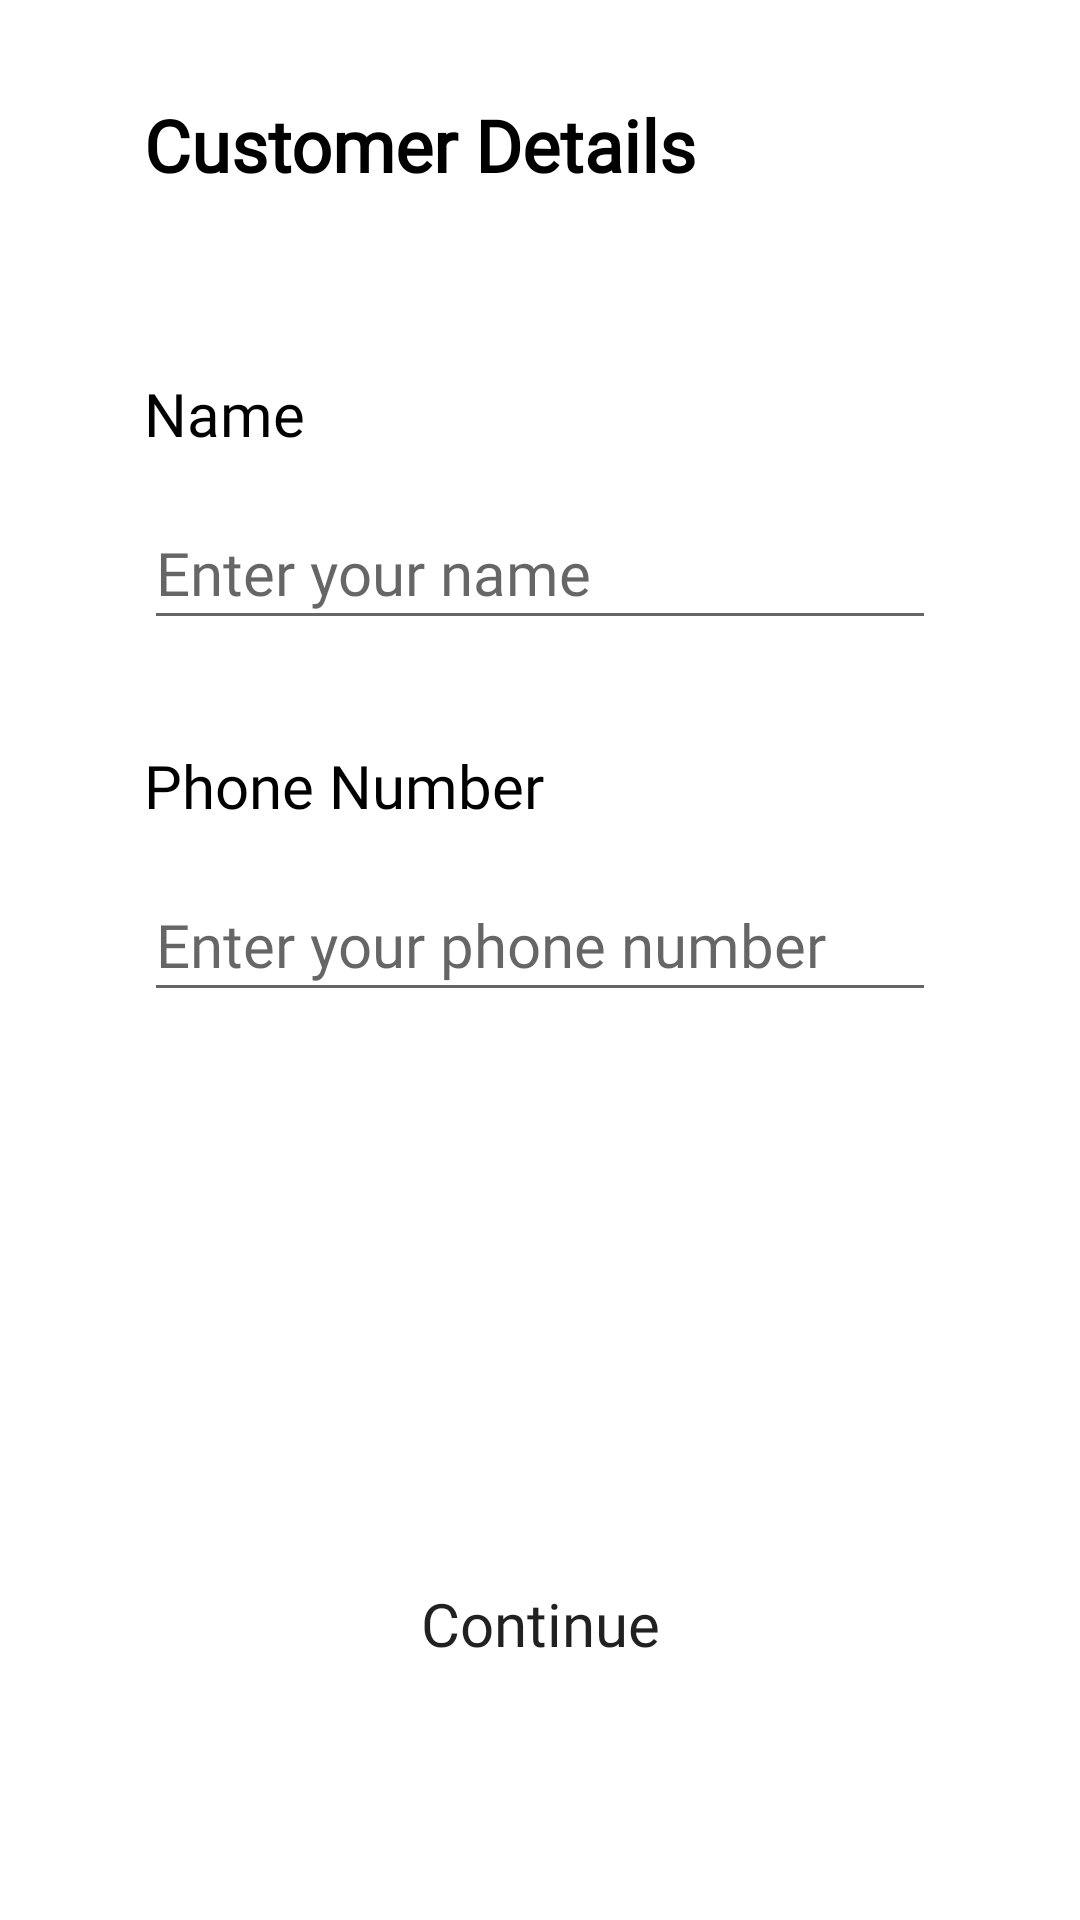

Layout XML and referenced resources for this Android screen:
<!-- AndroidManifest.xml: application theme Theme.BohaneeParts -->
<!-- res/layout/activity_customer_details.xml -->
<?xml version="1.0" encoding="utf-8"?>
<androidx.constraintlayout.widget.ConstraintLayout xmlns:android="http://schemas.android.com/apk/res/android"
    xmlns:app="http://schemas.android.com/apk/res-auto"
    xmlns:tools="http://schemas.android.com/tools"
    android:layout_width="match_parent"
    android:layout_height="match_parent"
    tools:context=".CustomerDetailsActivity">

    <TextView
        android:id="@+id/user_profile_tv"
        android:layout_width="wrap_content"
        android:layout_height="wrap_content"
        android:layout_marginStart="48dp"
        android:layout_marginTop="32dp"
        android:fontFamily="@font/roboto_regular"
        android:text="Customer Details"
        android:textColor="#000000"
        android:textSize="24sp"
        android:textStyle="bold"
        app:layout_constraintStart_toStartOf="parent"
        app:layout_constraintTop_toTopOf="parent" />

    <TextView
        android:id="@+id/up_biz_code_tv"
        android:layout_width="wrap_content"
        android:layout_height="wrap_content"
        android:layout_marginTop="60dp"
        android:text="Name"
        android:textColor="#000000"
        android:textSize="20sp"
        app:layout_constraintStart_toStartOf="@+id/user_profile_tv"
        app:layout_constraintTop_toBottomOf="@+id/user_profile_tv" />

    <EditText
        android:id="@+id/cust_name_et"
        android:layout_width="0dp"
        android:layout_height="wrap_content"
        android:layout_marginStart="48dp"
        android:layout_marginTop="14dp"
        android:layout_marginEnd="48dp"
        android:hint="Enter your name"
        android:inputType="textPersonName"
        android:minHeight="48dp"
        android:textColor="#000000"
        android:textSize="20sp"
        app:layout_constraintEnd_toEndOf="parent"
        app:layout_constraintStart_toStartOf="parent"
        app:layout_constraintTop_toBottomOf="@+id/up_biz_code_tv" />

    <TextView
        android:id="@+id/cust_ph_tv"
        android:layout_width="wrap_content"
        android:layout_height="wrap_content"
        android:layout_marginTop="35dp"
        android:text="Phone Number"
        android:textColor="#000000"
        android:textSize="20sp"
        app:layout_constraintStart_toStartOf="@+id/cust_name_et"
        app:layout_constraintTop_toBottomOf="@+id/cust_name_et" />

    <EditText
        android:id="@+id/cust_ph_et"
        android:layout_width="0dp"
        android:layout_height="wrap_content"
        android:layout_marginStart="48dp"
        android:layout_marginTop="14dp"
        android:layout_marginEnd="48dp"
        android:ems="10"
        android:hint="Enter your phone number"
        android:inputType="phone"
        android:maxLength="10"
        android:minHeight="48dp"
        android:textColor="#000000"
        android:textSize="20sp"
        app:layout_constraintEnd_toEndOf="parent"
        app:layout_constraintStart_toStartOf="parent"
        app:layout_constraintTop_toBottomOf="@+id/cust_ph_tv" />

    <Button
        android:id="@+id/continue_btn"
        android:layout_width="0dp"
        android:layout_height="wrap_content"
        android:layout_marginStart="20dp"
        android:layout_marginTop="180dp"
        android:layout_marginEnd="20dp"
        android:text="Continue"
        android:background="@drawable/bohanee_btn"
        android:textAllCaps="false"
        android:textSize="20sp"
        app:layout_constraintEnd_toEndOf="parent"
        app:layout_constraintStart_toStartOf="parent"
        app:layout_constraintTop_toBottomOf="@+id/cust_ph_et" />
</androidx.constraintlayout.widget.ConstraintLayout>
<!-- resources referenced by this layout -->
<resources>
  <!-- drawable bohanee_btn (drawable) -->
  <?xml version="1.0" encoding="utf-8"?>
  <shape xmlns:android="http://schemas.android.com/apk/res/android"
      android:shape="rectangle">
      <corners android:radius="12dp"/>
  
  </shape>
  <style name="Theme.BohaneeParts" parent="Theme.MaterialComponents.Light.DarkActionBar">
          
          <item name="colorPrimary">@color/bohanee_red_1</item>
          <item name="colorPrimaryVariant">@color/bohanee_red_1</item>
          <item name="colorOnPrimary">@color/white</item>
           Secondary brand color.
          <item name="colorSecondary">@color/black</item>
          <item name="colorSecondaryVariant">@color/black</item>
          <item name="colorOnSecondary">@color/black</item>
          <item name="fontFamily">@font/montserrat_regular</item>
          
          <item name="android:statusBarColor">?attr/colorPrimaryVariant</item>
          
      </style>
  <color name="bohanee_red_1">#E22030</color>
  <color name="white">#FFFFFFFF</color>
  <color name="black">#FF000000</color>
</resources>
